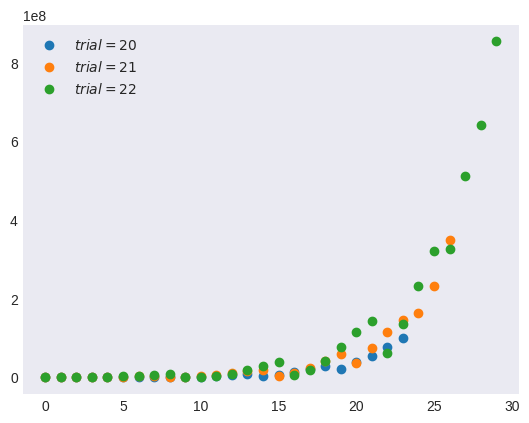

Write Python code to recreate this figure. (Note: this script raises an exception after producing the figure.)
"""
[redacted]
[redacted]
"""

from itertools import combinations
from os import path

import numpy as np
from matplotlib import pyplot as plt
from scipy import special

plt.style.use("seaborn-v0_8-dark")


def probs(n_trials, pair):
    if sum(pair) == n_trials:
        a, b, c = pair
        return special.factorial(n_trials) / np.prod(
            [special.factorial(i) for i in pair]
        )
    return None


def multinomial(n_trials):
    pairs = [
        pair
        for pair in combinations(range(1, n_trials + 1), 3)
        if sum(pair) == n_trials
    ]
    y = [probs(n_trials, pair) for pair in pairs]
    x = np.arange(len(y))
    return x, y


_, ax = plt.subplots()
for n_trials in [20, 21, 22]:
    x, y = multinomial(n_trials)
    ax.scatter(x, y, label=f"$trial = {n_trials}$")

ax.legend()

filename, extension = path.splitext(path.basename(__file__))
plt.savefig(f"../../images/distrs/{filename}.png")
plt.show()
